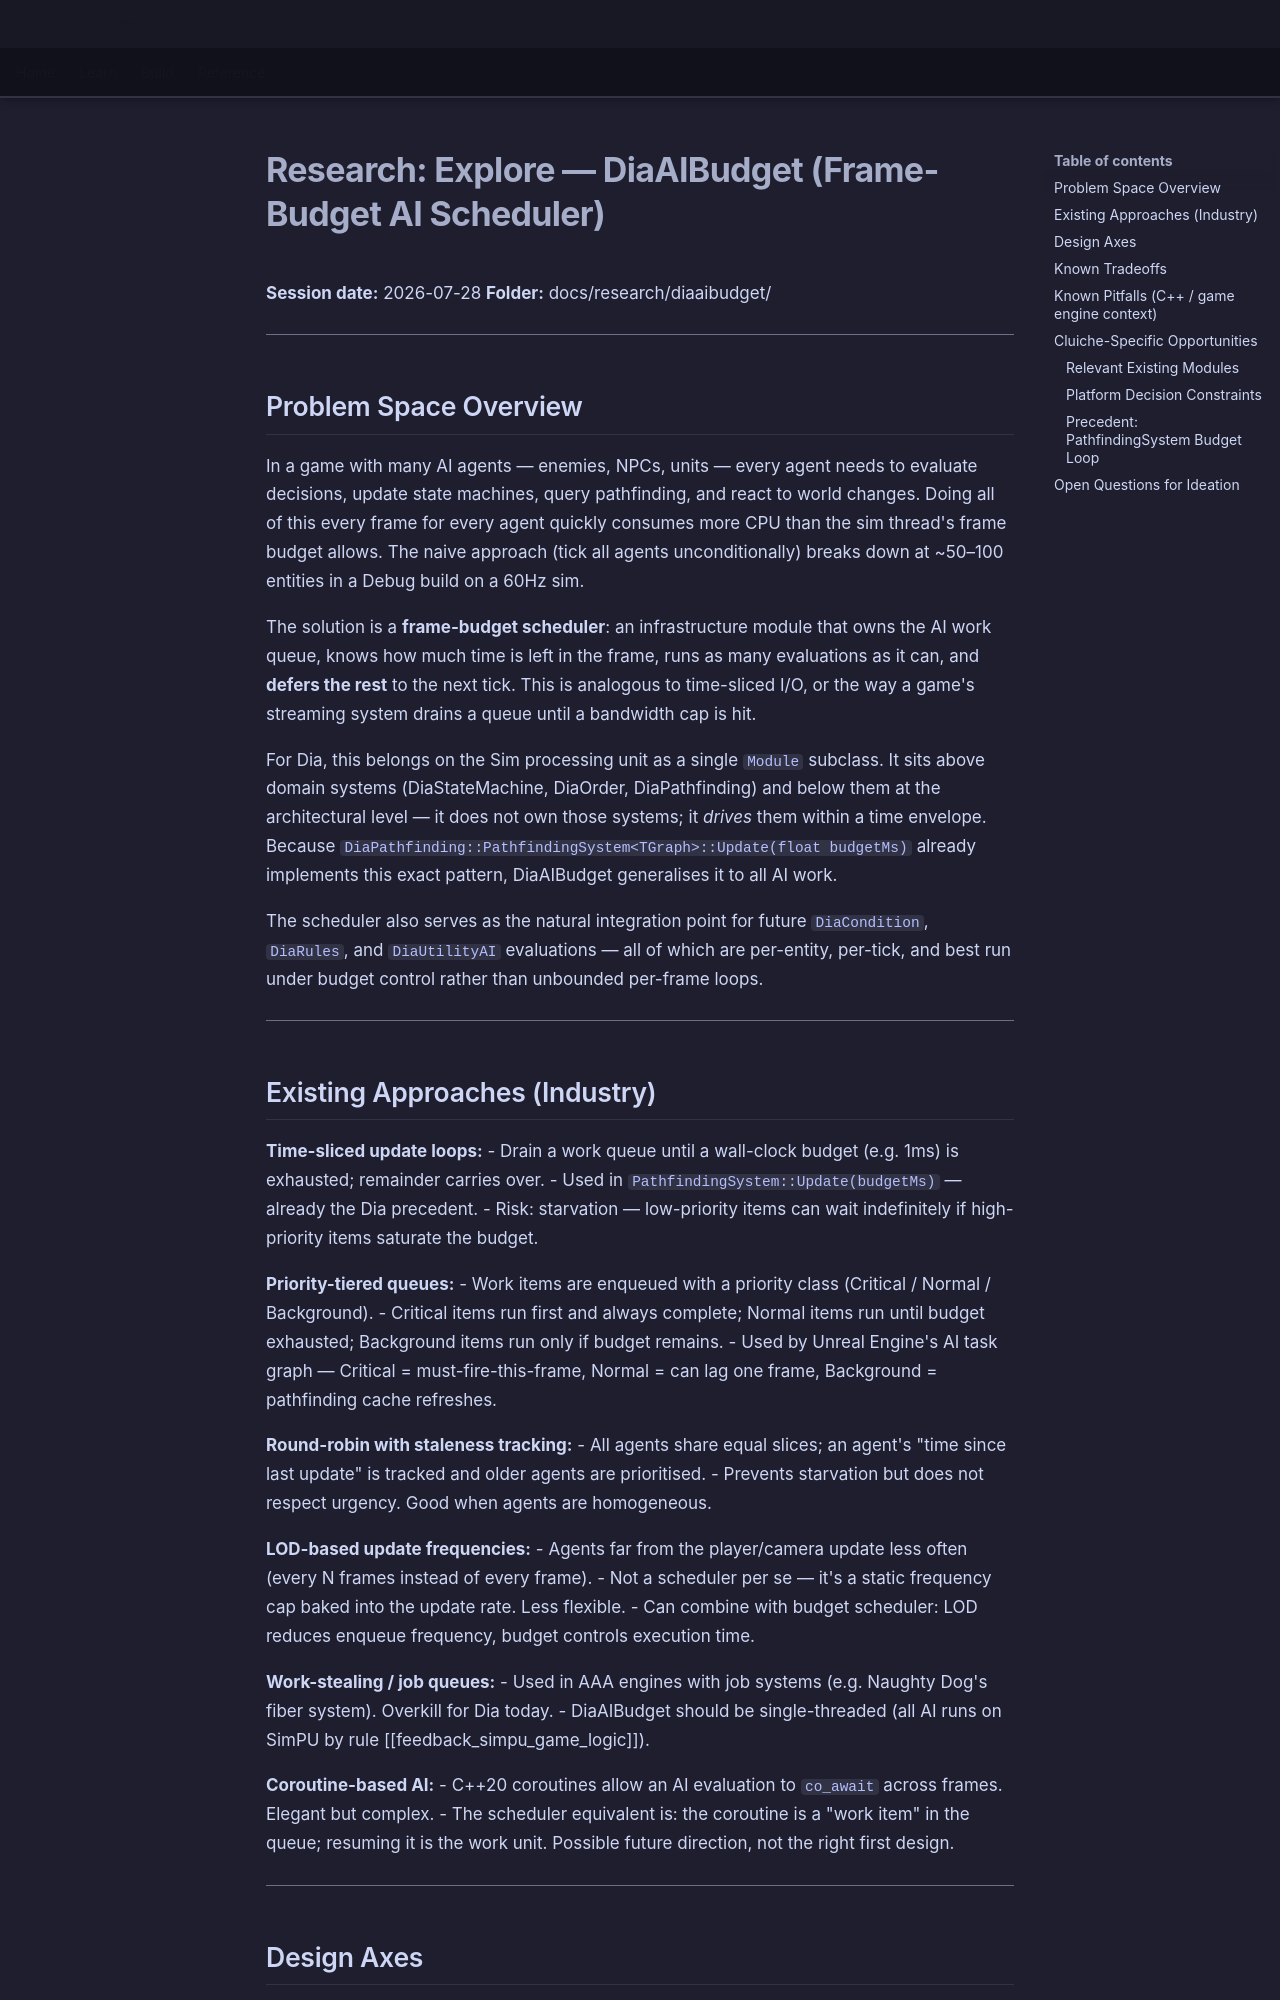

repository: LenihanConor/Cluiche · page: research/diaaibudget/explore/index.html · generator: mkdocs

# Research: Explore — DiaAIBudget (Frame-Budget AI Scheduler)

**Session date:** 2026-07-28
**Folder:** docs/research/diaaibudget/

---

## Problem Space Overview

In a game with many AI agents — enemies, NPCs, units — every agent needs to evaluate decisions, update state machines, query pathfinding, and react to world changes. Doing all of this every frame for every agent quickly consumes more CPU than the sim thread's frame budget allows. The naive approach (tick all agents unconditionally) breaks down at ~50–100 entities in a Debug build on a 60Hz sim.

The solution is a **frame-budget scheduler**: an infrastructure module that owns the AI work queue, knows how much time is left in the frame, runs as many evaluations as it can, and **defers the rest** to the next tick. This is analogous to time-sliced I/O, or the way a game's streaming system drains a queue until a bandwidth cap is hit.

For Dia, this belongs on the Sim processing unit as a single `Module` subclass. It sits above domain systems (DiaStateMachine, DiaOrder, DiaPathfinding) and below them at the architectural level — it does not own those systems; it *drives* them within a time envelope. Because `DiaPathfinding::PathfindingSystem<TGraph>::Update(float budgetMs)` already implements this exact pattern, DiaAIBudget generalises it to all AI work.

The scheduler also serves as the natural integration point for future `DiaCondition`, `DiaRules`, and `DiaUtilityAI` evaluations — all of which are per-entity, per-tick, and best run under budget control rather than unbounded per-frame loops.

---

## Existing Approaches (Industry)

**Time-sliced update loops:**
- Drain a work queue until a wall-clock budget (e.g. 1ms) is exhausted; remainder carries over.
- Used in `PathfindingSystem::Update(budgetMs)` — already the Dia precedent.
- Risk: starvation — low-priority items can wait indefinitely if high-priority items saturate the budget.

**Priority-tiered queues:**
- Work items are enqueued with a priority class (Critical / Normal / Background).
- Critical items run first and always complete; Normal items run until budget exhausted; Background items run only if budget remains.
- Used by Unreal Engine's AI task graph — Critical = must-fire-this-frame, Normal = can lag one frame, Background = pathfinding cache refreshes.

**Round-robin with staleness tracking:**
- All agents share equal slices; an agent's "time since last update" is tracked and older agents are prioritised.
- Prevents starvation but does not respect urgency. Good when agents are homogeneous.

**LOD-based update frequencies:**
- Agents far from the player/camera update less often (every N frames instead of every frame).
- Not a scheduler per se — it's a static frequency cap baked into the update rate. Less flexible.
- Can combine with budget scheduler: LOD reduces enqueue frequency, budget controls execution time.

**Work-stealing / job queues:**
- Used in AAA engines with job systems (e.g. Naughty Dog's fiber system). Overkill for Dia today.
- DiaAIBudget should be single-threaded (all AI runs on SimPU by rule [[feedback_simpu_game_logic]]).

**Coroutine-based AI:**
- C++20 coroutines allow an AI evaluation to `co_await` across frames. Elegant but complex.
- The scheduler equivalent is: the coroutine is a "work item" in the queue; resuming it is the work unit. Possible future direction, not the right first design.

---
